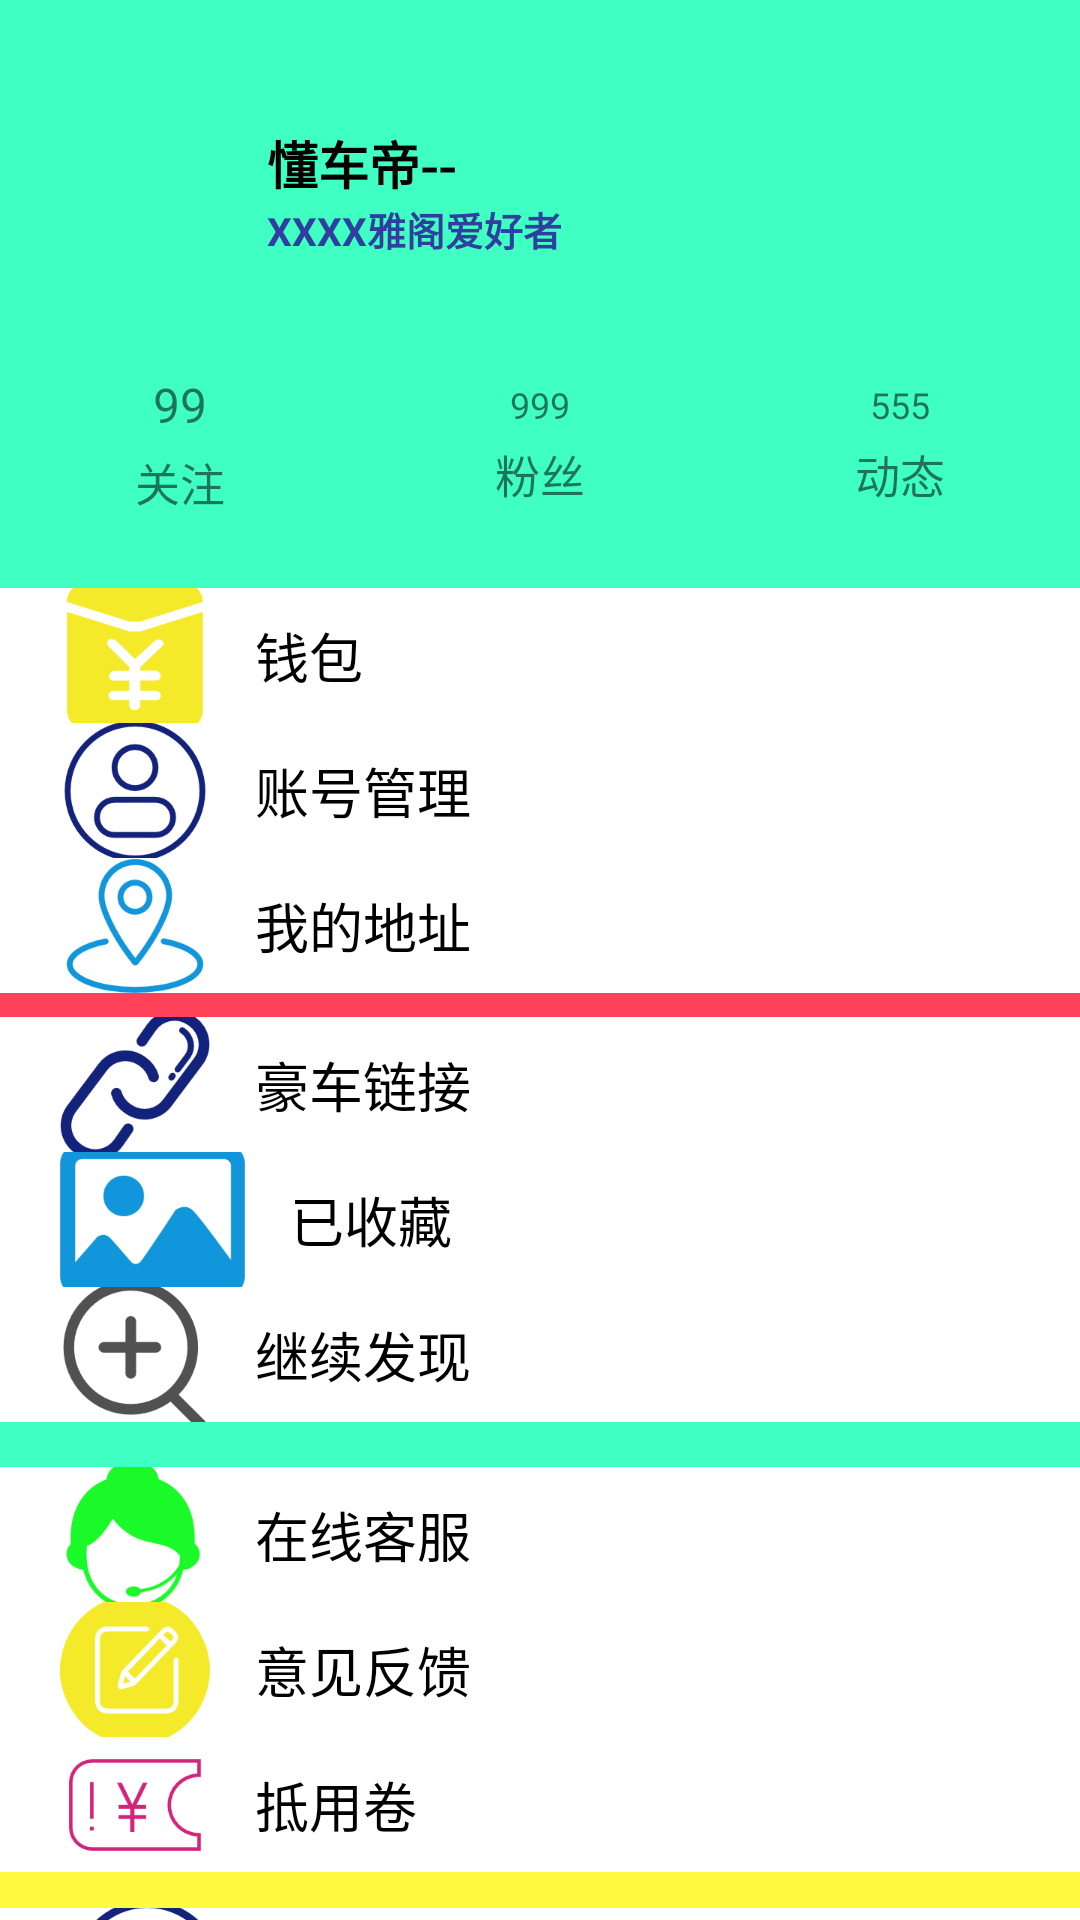

Layout XML and referenced resources for this Android screen:
<!-- AndroidManifest.xml: application theme AppTheme -->
<!-- res/layout/frag_me.xml -->
<?xml version="1.0" encoding="utf-8"?>
<LinearLayout xmlns:android="http://schemas.android.com/apk/res/android"
              android:background="@color/gray"
              android:orientation="vertical"
              android:layout_width="match_parent"
              android:layout_height="match_parent">

    <ScrollView
            android:layout_width="match_parent"
            android:layout_height="match_parent"
            android:scrollbars="none">

        <LinearLayout
                android:layout_width="match_parent"
                android:layout_height="match_parent"
                android:orientation="vertical">
            <View android:layout_width="match_parent" android:layout_height="20dp">

            </View>

            <RelativeLayout
                    android:layout_width="match_parent"
                    android:layout_height="wrap_content"
                    android:paddingTop="15dp"
                    android:paddingBottom="15dp"
                    android:paddingLeft="14dp"
            >
                <ImageView
                        android:id="@+id/iv1"
                        android:layout_width="58dp"
                        android:layout_height="58dp"
                        android:layout_alignParentLeft="true"
                        android:layout_centerVertical="true"
                        android:scaleType="centerCrop"
                        android:src="@mipmap/head1"
                />
                <LinearLayout
                        android:layout_width="wrap_content"
                        android:layout_height="wrap_content"
                        android:layout_centerVertical="true"
                        android:layout_toRightOf="@+id/iv1"
                        android:layout_marginLeft="17dp"
                        android:orientation="vertical"
                >
                    <TextView
                            android:layout_width="wrap_content"
                            android:layout_height="wrap_content"
                            android:text="懂车帝--"
                            android:id="@+id/who"
                            android:textSize="17dp"
                            android:textStyle="bold"
                            android:textColor="@color/black"
                    />
                    <TextView
                            android:layout_width="wrap_content"
                            android:layout_height="wrap_content"
                            android:text="XXXX雅阁爱好者"
                            android:textStyle="bold"
                            android:textSize="13dp"
                            android:textColor="@color/colorPrimaryDark"
                    />
                </LinearLayout>
                <ImageView
                        android:layout_width="wrap_content"
                        android:layout_height="25dp"
                        android:src="@mipmap/jiantou"
                        android:id="@+id/iv_goPerson"
                        android:layout_alignParentRight="true"
                        android:paddingRight="20dp"
                        android:layout_centerVertical="true"
                />

            </RelativeLayout>

            <LinearLayout
                    android:layout_width="match_parent"
                    android:layout_height="80dp"
                    android:orientation="horizontal"
            >
                <LinearLayout android:layout_width="match_parent"
                              android:layout_weight="1"
                              android:id="@+id/layout1"
                              android:orientation="vertical"
                              android:gravity="center"
                              android:layout_height="match_parent">
                    <TextView
                            android:layout_width="wrap_content"
                            android:layout_height="wrap_content"
                            android:text="99"
                            android:id="@+id/guanzhu"
                            android:textSize="16dp"
                    />
                    <TextView
                            android:layout_width="wrap_content"
                            android:layout_height="wrap_content"
                            android:text="关注"
                            android:layout_marginTop="4dp"
                            android:textSize="15dp"
                    />
                </LinearLayout>
                <LinearLayout android:layout_width="match_parent"
                              android:layout_weight="1"
                              android:id="@+id/layout2"
                              android:orientation="vertical"
                              android:gravity="center"
                              android:layout_height="match_parent">
                    <TextView
                            android:layout_width="wrap_content"
                            android:layout_height="wrap_content"
                            android:text="999"
                            android:id="@+id/fensi"
                            android:textSize="12dp"
                    />
                    <TextView
                            android:layout_width="wrap_content"
                            android:layout_height="wrap_content"
                            android:text="粉丝"
                            android:layout_marginTop="4dp"
                            android:textSize="15dp"
                    />
                </LinearLayout>
                <LinearLayout android:layout_width="match_parent"
                              android:layout_weight="1"
                              android:orientation="vertical"
                              android:gravity="center"
                              android:id="@+id/layout3"
                              android:layout_height="match_parent">
                    <TextView
                            android:layout_width="wrap_content"
                            android:layout_height="wrap_content"
                            android:text="555"
                            android:id="@+id/dongtai"
                            android:textSize="12dp"
                    />
                    <TextView
                            android:layout_width="wrap_content"
                            android:layout_height="wrap_content"
                            android:text="动态"
                            android:layout_marginTop="4dp"
                            android:textSize="15dp"
                    />
                </LinearLayout>

            </LinearLayout>

            <View android:layout_width="match_parent" android:layout_height="8dp"
                  android:background="@color/gray">

            </View>

            <TextView
                    style="@style/me_menu_sty"
                    android:text="钱包"
                    android:id="@+id/tv_money"
                    android:drawableLeft="@mipmap/money"
            />
            <TextView
                    style="@style/me_menu_sty"
                    android:text="账号管理"
                    android:id="@+id/tv_user"
                    android:drawableLeft="@mipmap/person"
            />
            <TextView
                    style="@style/me_menu_sty"
                    android:text="我的地址"
                    android:id="@+id/tv_addr"
                    android:drawableLeft="@mipmap/dizhi"
            />

    <View android:layout_width="match_parent" android:layout_height="8dp"
          android:background="@color/red" />
            <TextView
                    style="@style/me_menu_sty"
                    android:text="豪车链接"
                    android:id="@+id/tv_moreCar"
                    android:drawableLeft="@mipmap/gj1"
            />
            <TextView
                    style="@style/me_menu_sty"
                    android:text="已收藏"
                    android:id="@+id/tv_collect"
                    android:drawableLeft="@mipmap/gj2"
            />
            <TextView
                    style="@style/me_menu_sty"
                    android:text="继续发现"
                    android:id="@+id/tv_find"
                    android:drawableLeft="@mipmap/gj3"
            />

            <View android:layout_width="match_parent" android:layout_height="15dp"
                  android:background="@color/gray"/>


            <TextView
                    style="@style/me_menu_sty"
                    android:text="在线客服"
                    android:id="@+id/tv_kefu"
                    android:drawableLeft="@mipmap/kefu"
            />
            <TextView
                    style="@style/me_menu_sty"
                    android:text="意见反馈"
                    android:id="@+id/tv_fankui"
                    android:drawableLeft="@mipmap/fankui"
            />
            <TextView
                    style="@style/me_menu_sty"
                    android:text="抵用卷"
                    android:id="@+id/tv_juan"
                    android:drawableLeft="@mipmap/juan"
            />

            <View android:layout_width="match_parent"
                  android:background="@color/yellow"
                  android:layout_height="12dp">
            </View>
            <TextView
                    style="@style/me_menu_sty"
                    android:id="@+id/tv_about"
                    android:clickable="true"
                    android:text="关于"
                    android:drawableLeft="@mipmap/about"
            />



        </LinearLayout>
    </ScrollView>

</LinearLayout>
<!-- resources referenced by this layout -->
<resources>
  <color name="black">#000000</color>
  <color name="colorPrimaryDark">#303F9F</color>
  <color name="gray">#40ffc3</color>
  <color name="red">#ff4059</color>
  <color name="yellow">#fffc40</color>
  <!-- mipmap about: png bitmap (mipmap-xxxhdpi, 4205 bytes) -->
  <!-- mipmap dizhi: png bitmap (mipmap-xxxhdpi, 4070 bytes) -->
  <!-- mipmap fankui: png bitmap (mipmap-xxxhdpi, 3690 bytes) -->
  <!-- mipmap gj1: png bitmap (mipmap-xxxhdpi, 3892 bytes) -->
  <!-- mipmap gj2: png bitmap (mipmap-xxxhdpi, 2864 bytes) -->
  <!-- mipmap gj3: png bitmap (mipmap-xxxhdpi, 3394 bytes) -->
  <!-- mipmap juan: png bitmap (mipmap-xxxhdpi, 2289 bytes) -->
  <!-- mipmap kefu: png bitmap (mipmap-xxxhdpi, 3254 bytes) -->
  <!-- mipmap money: png bitmap (mipmap-xxxhdpi, 2705 bytes) -->
  <!-- mipmap person: png bitmap (mipmap-xxxhdpi, 4477 bytes) -->
  <style name="me_menu_sty">
          <item name="android:background">@color/white</item>
          <item name="android:layout_height">45dp</item>
          <item name="android:layout_width">match_parent</item>
          <item name="android:textSize">18dp</item>
          <item name="android:textColor">@color/black</item>
          <item name="android:drawableRight">@mipmap/jiantou</item>
          <item name="android:drawablePadding">15dp</item>
          <item name="android:gravity">center_vertical</item>
          <item name="android:paddingLeft">20dp</item>
          <item name="android:paddingRight">20dp</item>
  
      </style>
  <style name="AppTheme" parent="Theme.AppCompat.Light.NoActionBar">
          
          <item name="colorPrimary">@color/colorPrimary</item>
          <item name="colorPrimaryDark">@color/colorPrimaryDark</item>
          <item name="colorAccent">@color/colorAccent</item>
      </style>
  <color name="white">#FFFFFF</color>
  <color name="colorPrimary">#3F51B5</color>
  <color name="colorAccent">#FF4081</color>
</resources>
